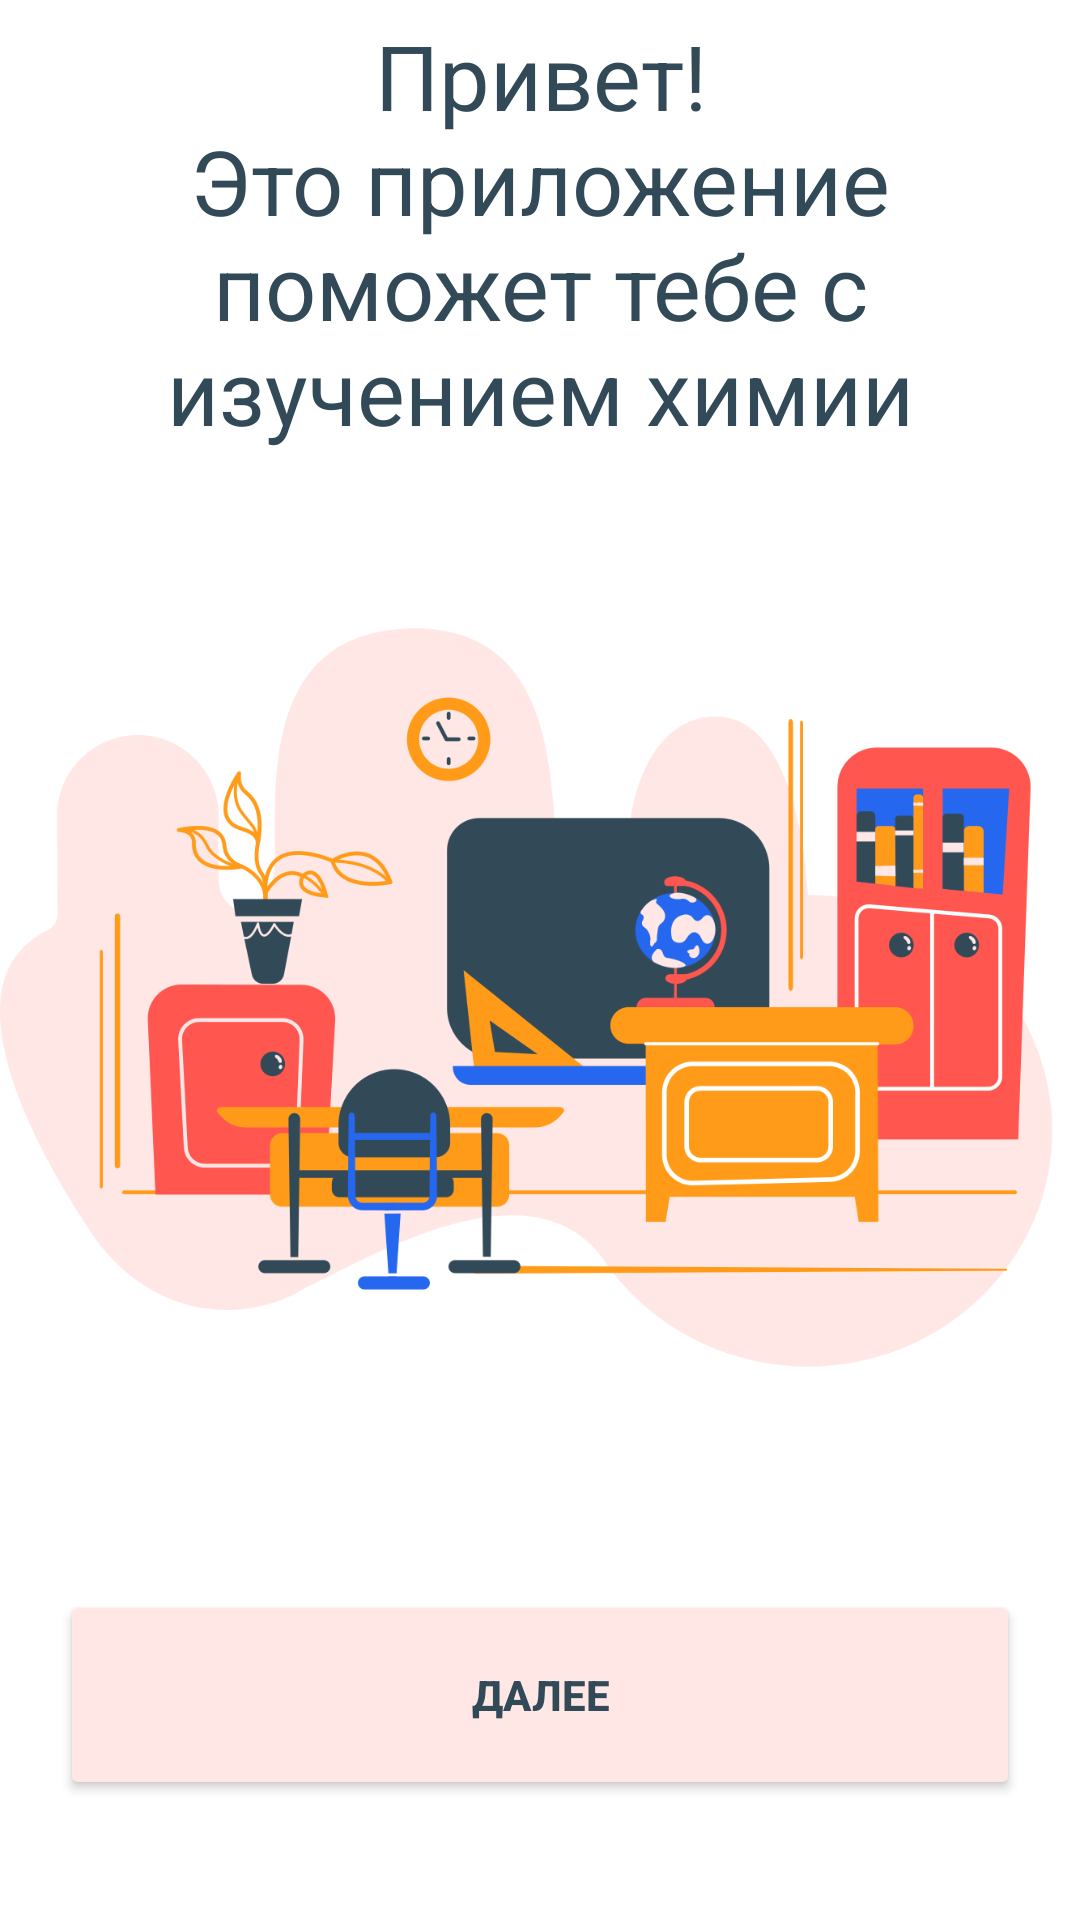

Reconstruct the res/layout file that produces this screen, plus the resources it refers to.
<!-- AndroidManifest.xml: application theme Theme.ShibariChat -->
<!-- res/layout/activity_start.xml -->
<?xml version="1.0" encoding="utf-8"?>
<androidx.constraintlayout.widget.ConstraintLayout xmlns:android="http://schemas.android.com/apk/res/android"
    xmlns:app="http://schemas.android.com/apk/res-auto"
    xmlns:tools="http://schemas.android.com/tools"
    android:layout_width="match_parent"
    android:layout_height="match_parent"
    android:theme="@style/Theme.AppCompat.DayNight.NoActionBar"
    tools:context=".StartActivity">

    <ImageView
        android:id="@+id/imageView"
        android:layout_width="0dp"
        android:layout_height="355dp"
        app:layout_constraintBottom_toTopOf="@+id/button"
        app:layout_constraintEnd_toEndOf="parent"
        app:layout_constraintHorizontal_bias="0.666"
        android:layout_marginBottom="20dp"
        app:layout_constraintStart_toStartOf="parent"
        app:srcCompat="@drawable/first" />

    <Button
        android:id="@+id/button"
        android:layout_width="0dp"
        android:layout_height="70dp"
        android:layout_marginStart="20dp"
        android:layout_marginEnd="20dp"
        android:layout_marginBottom="40dp"
        android:text="Далее"
        android:textStyle="bold"
        android:textColor="@color/dark"
        android:backgroundTint="@color/pink"
        app:layout_constraintBottom_toBottomOf="parent"
        app:layout_constraintEnd_toEndOf="parent"
        app:layout_constraintStart_toStartOf="parent" />

    <TextView
        android:id="@+id/textView"
        android:layout_width="wrap_content"
        android:layout_height="wrap_content"
        android:gravity="center"
        android:text="@string/first"
        android:textSize="30dp"
        android:textColor="@color/dark"
        android:layout_marginLeft="20dp"
        android:layout_marginRight="20dp"
        app:layout_constraintBottom_toTopOf="@+id/imageView"
        app:layout_constraintEnd_toEndOf="parent"
        app:layout_constraintStart_toStartOf="parent"
        app:layout_constraintTop_toTopOf="parent" />
</androidx.constraintlayout.widget.ConstraintLayout>
<!-- resources referenced by this layout -->
<resources>
  <color name="dark">#324A58</color>
  <color name="pink">#FFE7E6</color>
  <!-- drawable first: png bitmap (drawable, 100202 bytes) -->
  <string name="first">Привет!\nЭто приложение поможет тебе с изучением химии</string>
  <style name="Theme.ShibariChat" parent="Theme.MaterialComponents.DayNight.DarkActionBar">
          
          <item name="colorPrimary">@color/blue</item>
          <item name="colorPrimaryVariant">@color/purple_700</item>
          <item name="colorOnPrimary">@color/white</item>
          
          <item name="colorSecondary">@color/teal_200</item>
          <item name="colorSecondaryVariant">@color/teal_700</item>
          <item name="colorOnSecondary">@color/blue</item>
          
          <item name="android:statusBarColor" tools:targetApi="l">?attr/colorPrimaryVariant</item>
          
      </style>
  <color name="blue">#428DFC</color>
  <color name="purple_700">#FF3700B3</color>
  <color name="white">#FFFFFFFF</color>
  <color name="teal_200">#FFFFFFFF</color>
  <color name="teal_700">#FF018786</color>
</resources>
